Dataset: DATA (GitHub, AmirhosseinTondari/RoboEpics-Chess). Classes: black bishop, black knight, black pawn, black rook, empty square, white bishop, white knight, white pawn, white rook.

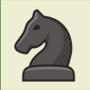
Label: black knight

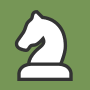
Label: white knight

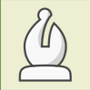
Label: white bishop

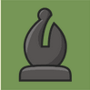
Label: black bishop

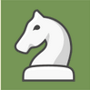
Label: white knight

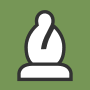
Label: white bishop
